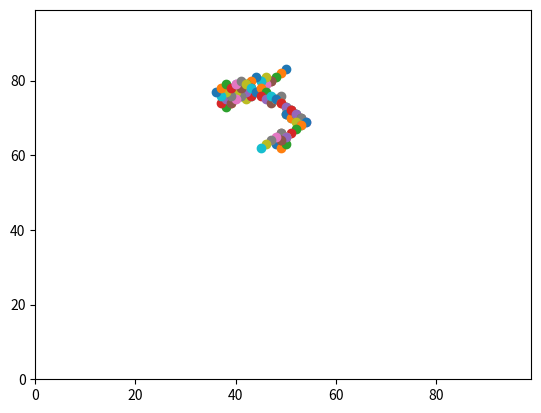

Python code for this plot:
# Author: Amy Jungmin Seo
# Practical 3

# This practical we're going to use control flow statements to rework our code 
# to remove all the repeats. While we do so, we'll also increase the number of 
# agents we can locate, and sort out an issue with boundaries we skipped over 
# last time.


 
num_of_agents = 10
num_of_iterations = 100
agents = []

import random

for i in range(num_of_agents):
        
        agents.append([random.randint(0,100),random.randint(0,100)])

for j in range(num_of_iterations): 

    for i in range(num_of_agents):
    
        if random.random() < 0.5:
         
            agents[i][0] = (agents[i][0] + 1) % 100
            
        else:
            agents[i][0] = (agents[i][0] - 1) % 100
            


        if random.random() < 0.5:
            agents[i][1] = (agents[i][1] + 1) % 100
            
            
        else:
            agents[i][1] = (agents[i][1] - 1) % 100
            
            
    dist = (((agents[0][0] - agents[1][0])**2) + ((agents[0][1] - agents[1][1])**2))**0.5
    print(dist)
    

    import matplotlib.pyplot as plt
    
    plt.ylim(0, 99)
    plt.xlim(0, 99)
    plt.scatter(agents[i][1],agents[i][0])
    plt.show()
    
     
    
        
# End -----------------------------------------------------------------------